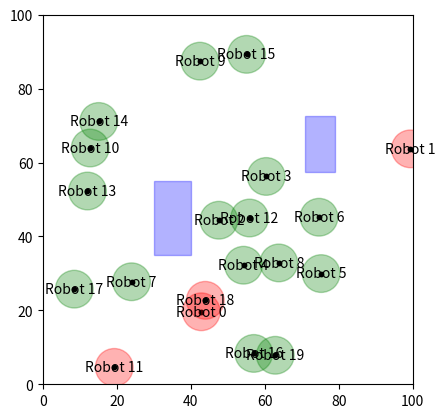

Python code for this plot:
# -*- coding: utf-8 -*-
"""
Created on Thu Oct 19 17:07:44 2023

[redacted]
"""

import numpy as np
import matplotlib.pyplot as plt

class CollisionDetection:
    def __init__(self, map_size: tuple, collision_radius: float, obstacle_centers: np.array, obstacle_widths: list, obstacle_heights: list)-> list:
        '''
        Checks whether the robots have any kind of collisions.
        '''
        self.map_size = map_size 
        self.collision_radius = collision_radius
        self.obstacle_centers = obstacle_centers
        self.obstacle_widths = obstacle_widths
        self.obstacle_heights = obstacle_heights

    def check_agent_collisions(self, robot_positions):
        '''
        Checks for robot-robot collisions.
        
        Output: Array with collision booleans (True for collision, else False).
        '''
        n = len(robot_positions)
        collisions = [False] * n
        for i in range(n):
            for j in range(i + 1, n):
                if np.linalg.norm(robot_positions[i] - robot_positions[j]) <= self.collision_radius:
                    collisions[i] = True
                    collisions[j] = True
        return collisions

    def check_agent_obstacle_collisions(self, robot_positions):
        '''
        Checks for robot-obstacle collisions.
        
        Output: Array with collision booleans (True for collision, else False).
        '''
        n = len(robot_positions)
        m = len(self.obstacle_centers)
        collisions = [False] * n
        for i in range(n):
            for j in range(m):
                x_dist = np.abs(robot_positions[i][0] - self.obstacle_centers[j][0])
                y_dist = np.abs(robot_positions[i][1] - self.obstacle_centers[j][1])
                if x_dist <= (self.obstacle_widths[j] / 2 + self.collision_radius) and y_dist <= (self.obstacle_heights[j] / 2 + self.collision_radius):
                    collisions[i] = True
                    
        return collisions

    def check_agent_boundary_collisions(self, robot_positions):
        '''
        Checks for robot-boundary collisions.
        
        Output: Array with collision booleans (True for collision, else False).
        '''
        n = len(robot_positions)
        collisions = [False] * n
        for i in range(n):
            if robot_positions[i][0] <= self.collision_radius or robot_positions[i][0] >= self.map_size[0] - self.collision_radius:
                collisions[i] = True
            if robot_positions[i][1] <= self.collision_radius or robot_positions[i][1] >= self.map_size[1] - self.collision_radius:
                collisions[i] = True
        return collisions

    def check_collisions(self, robot_positions):
        '''
        Checks whether the robots have any kind of collisions.
        
        Output: Array with collision booleans (True for collision, else False).
        '''
        agent_collisions = self.check_agent_collisions(robot_positions)
        agent_obstacle_collisions = self.check_agent_obstacle_collisions(robot_positions)
        agent_boundary_collisions = self.check_agent_boundary_collisions(robot_positions)

        collisions = [any(x) for x in zip(agent_collisions, agent_obstacle_collisions, agent_boundary_collisions)]
        return collisions

    def plotter(self, collisions, robot_positions):
        '''
        Plotter for visual inspection.
        '''
        fig, ax = plt.subplots()
        for i, (x, y) in enumerate(robot_positions):
            if collisions[i]:
                circle = plt.Circle((x, y), self.collision_radius, color='r', alpha=0.3)
            else:
                circle = plt.Circle((x, y), self.collision_radius, color='g', alpha=0.3)
            ax.add_patch(circle)
            ax.text(x, y, f'Robot {i}', color='k', ha='center', va='center')
            ax.scatter(x, y, color='k', s=10)

        for i, (x, y) in enumerate(self.obstacle_centers):
            rect = plt.Rectangle((x - self.obstacle_widths[i] / 2, y - self.obstacle_heights[i] / 2), self.obstacle_widths[i], self.obstacle_heights[i], color='b', alpha=0.3)
            ax.add_patch(rect)

        plt.xlim(0, self.map_size[0])
        plt.ylim(0, self.map_size[1])
        plt.gca().set_aspect('equal', adjustable='box')
        plt.show()

if __name__ == '__main__':
    # Example usage
    map_size = (100, 100)
    num_robots = 20
    robot_positions = np.random.rand(num_robots, 2) * np.array(map_size)
    collision_radius = 5.1
    obstacle_centers = np.array([(35.1, 45), (75, 65)])
    obstacle_widths = [10, 8]
    obstacle_heights = [20, 15]
    
    obstacle_detector = CollisionDetection(map_size, collision_radius, obstacle_centers, obstacle_widths, obstacle_heights)
    collisions = obstacle_detector.check_collisions(robot_positions)
    print(collisions)
    
    obstacle_detector.plotter(collisions, robot_positions)



